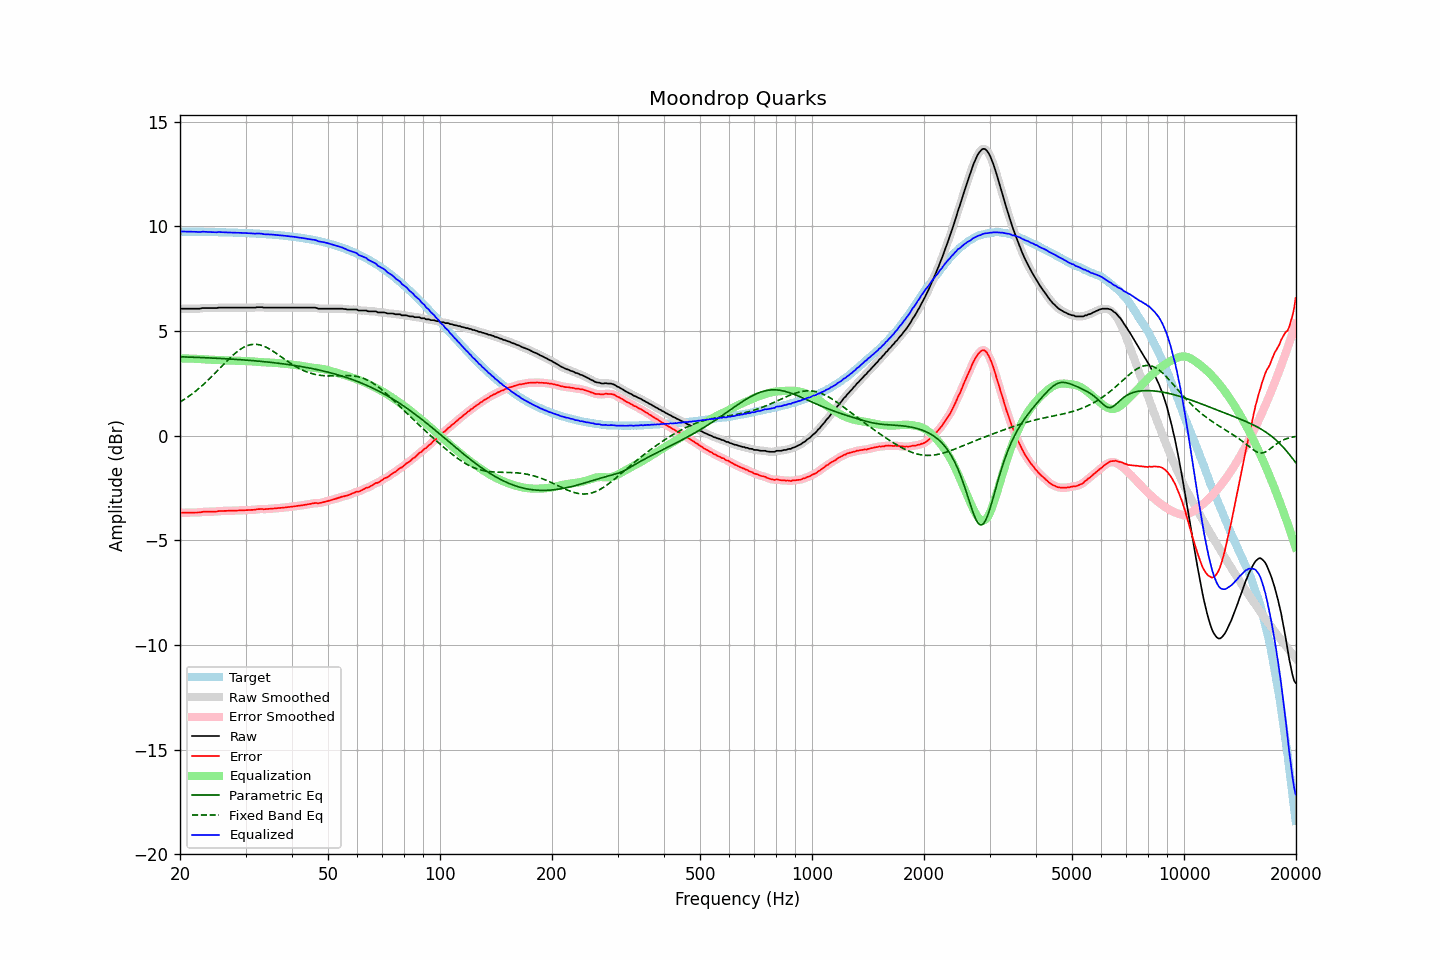

The table this chart was drawn from, first rows:
frequency, raw, error, smoothed, error_smoothed, equalization, parametric_eq, fixed_band_eq, equalized_raw, equalized_smoothed, target
20.00, 6.05, -3.70, 6.05, -3.70, 3.69, 3.77, 1.60, 9.74, 9.74, 9.75
20.20, 6.07, -3.68, 6.06, -3.69, 3.69, 3.77, 1.65, 9.76, 9.75, 9.75
20.40, 6.07, -3.68, 6.07, -3.68, 3.69, 3.76, 1.70, 9.75, 9.75, 9.75
20.61, 6.07, -3.68, 6.07, -3.68, 3.69, 3.76, 1.75, 9.75, 9.76, 9.75
20.81, 6.07, -3.68, 6.07, -3.68, 3.68, 3.76, 1.80, 9.75, 9.75, 9.75
21.02, 6.07, -3.68, 6.07, -3.68, 3.68, 3.76, 1.85, 9.75, 9.75, 9.75
21.23, 6.07, -3.68, 6.07, -3.68, 3.68, 3.75, 1.91, 9.75, 9.75, 9.75
21.44, 6.07, -3.68, 6.07, -3.68, 3.68, 3.75, 1.97, 9.75, 9.75, 9.75
21.66, 6.07, -3.68, 6.07, -3.68, 3.68, 3.75, 2.02, 9.75, 9.75, 9.74
21.87, 6.07, -3.68, 6.07, -3.68, 3.68, 3.74, 2.08, 9.74, 9.74, 9.74
22.09, 6.07, -3.67, 6.07, -3.68, 3.67, 3.74, 2.14, 9.74, 9.74, 9.74
22.31, 6.07, -3.67, 6.07, -3.67, 3.67, 3.74, 2.21, 9.74, 9.73, 9.74
22.54, 6.07, -3.67, 6.07, -3.67, 3.66, 3.74, 2.27, 9.73, 9.73, 9.74
22.76, 6.08, -3.66, 6.08, -3.66, 3.66, 3.73, 2.34, 9.73, 9.74, 9.74
22.99, 6.10, -3.64, 6.09, -3.65, 3.65, 3.73, 2.41, 9.75, 9.74, 9.74
23.22, 6.10, -3.64, 6.10, -3.64, 3.65, 3.73, 2.48, 9.74, 9.74, 9.74
23.45, 6.10, -3.64, 6.10, -3.64, 3.64, 3.72, 2.55, 9.74, 9.74, 9.73
23.69, 6.10, -3.64, 6.10, -3.64, 3.64, 3.72, 2.62, 9.73, 9.73, 9.73
23.92, 6.10, -3.63, 6.10, -3.63, 3.63, 3.72, 2.69, 9.73, 9.73, 9.73
24.16, 6.10, -3.63, 6.10, -3.63, 3.63, 3.71, 2.77, 9.73, 9.73, 9.73
24.40, 6.10, -3.63, 6.10, -3.63, 3.63, 3.71, 2.84, 9.73, 9.73, 9.73
24.65, 6.10, -3.63, 6.10, -3.63, 3.63, 3.70, 2.92, 9.72, 9.72, 9.73
24.89, 6.10, -3.63, 6.10, -3.63, 3.62, 3.70, 3.00, 9.72, 9.72, 9.73
25.14, 6.10, -3.63, 6.10, -3.62, 3.62, 3.70, 3.08, 9.72, 9.72, 9.72
25.39, 6.12, -3.60, 6.11, -3.61, 3.61, 3.69, 3.16, 9.73, 9.72, 9.72
25.65, 6.12, -3.60, 6.12, -3.60, 3.61, 3.69, 3.24, 9.73, 9.73, 9.72
25.91, 6.12, -3.60, 6.12, -3.60, 3.60, 3.68, 3.32, 9.72, 9.72, 9.72
26.16, 6.12, -3.60, 6.12, -3.60, 3.60, 3.68, 3.40, 9.72, 9.72, 9.72
26.43, 6.12, -3.60, 6.12, -3.60, 3.60, 3.68, 3.47, 9.71, 9.71, 9.71
26.69, 6.12, -3.60, 6.12, -3.60, 3.59, 3.67, 3.55, 9.71, 9.71, 9.71
26.96, 6.12, -3.59, 6.12, -3.59, 3.59, 3.67, 3.63, 9.71, 9.71, 9.71
27.23, 6.12, -3.59, 6.12, -3.59, 3.59, 3.66, 3.70, 9.71, 9.71, 9.71
27.50, 6.12, -3.59, 6.12, -3.59, 3.59, 3.66, 3.78, 9.71, 9.71, 9.71
27.77, 6.12, -3.59, 6.12, -3.59, 3.59, 3.65, 3.85, 9.70, 9.70, 9.70
28.05, 6.12, -3.58, 6.12, -3.58, 3.58, 3.65, 3.92, 9.70, 9.70, 9.70
28.33, 6.12, -3.58, 6.12, -3.58, 3.58, 3.64, 3.98, 9.70, 9.70, 9.70
28.62, 6.12, -3.58, 6.12, -3.58, 3.58, 3.64, 4.04, 9.70, 9.70, 9.70
28.90, 6.12, -3.58, 6.12, -3.58, 3.58, 3.63, 4.10, 9.69, 9.69, 9.69
29.19, 6.12, -3.57, 6.12, -3.57, 3.57, 3.63, 4.15, 9.69, 9.69, 9.69
29.48, 6.12, -3.57, 6.12, -3.57, 3.57, 3.62, 4.19, 9.69, 9.69, 9.69
29.78, 6.12, -3.57, 6.12, -3.57, 3.57, 3.62, 4.24, 9.68, 9.68, 9.68
30.08, 6.12, -3.56, 6.12, -3.56, 3.56, 3.61, 4.27, 9.68, 9.68, 9.68
30.38, 6.12, -3.56, 6.12, -3.56, 3.56, 3.60, 4.30, 9.68, 9.68, 9.68
30.68, 6.12, -3.56, 6.12, -3.56, 3.56, 3.60, 4.33, 9.67, 9.67, 9.67
30.99, 6.12, -3.55, 6.12, -3.55, 3.55, 3.59, 4.35, 9.67, 9.67, 9.67
31.30, 6.12, -3.55, 6.12, -3.55, 3.54, 3.59, 4.36, 9.66, 9.66, 9.67
31.61, 6.12, -3.54, 6.12, -3.54, 3.54, 3.58, 4.37, 9.66, 9.66, 9.66
31.93, 6.12, -3.54, 6.12, -3.53, 3.53, 3.57, 4.36, 9.65, 9.66, 9.66
32.24, 6.14, -3.52, 6.13, -3.52, 3.53, 3.57, 4.36, 9.66, 9.66, 9.65
32.57, 6.14, -3.51, 6.14, -3.51, 3.52, 3.56, 4.35, 9.66, 9.66, 9.65
32.89, 6.14, -3.51, 6.14, -3.51, 3.52, 3.55, 4.33, 9.65, 9.65, 9.65
33.22, 6.14, -3.50, 6.13, -3.51, 3.51, 3.54, 4.31, 9.65, 9.64, 9.64
33.55, 6.12, -3.52, 6.12, -3.51, 3.51, 3.54, 4.28, 9.63, 9.63, 9.64
33.89, 6.12, -3.51, 6.12, -3.51, 3.51, 3.53, 4.25, 9.62, 9.62, 9.63
34.23, 6.12, -3.51, 6.12, -3.51, 3.50, 3.52, 4.21, 9.62, 9.62, 9.63
34.57, 6.12, -3.50, 6.12, -3.50, 3.50, 3.51, 4.17, 9.62, 9.62, 9.62
34.92, 6.12, -3.50, 6.12, -3.50, 3.50, 3.50, 4.13, 9.62, 9.62, 9.61
35.27, 6.12, -3.49, 6.12, -3.49, 3.49, 3.50, 4.08, 9.61, 9.61, 9.61
35.62, 6.12, -3.48, 6.12, -3.48, 3.49, 3.49, 4.03, 9.60, 9.60, 9.60
35.97, 6.12, -3.48, 6.12, -3.48, 3.48, 3.48, 3.98, 9.60, 9.60, 9.60
... 635 more rows
